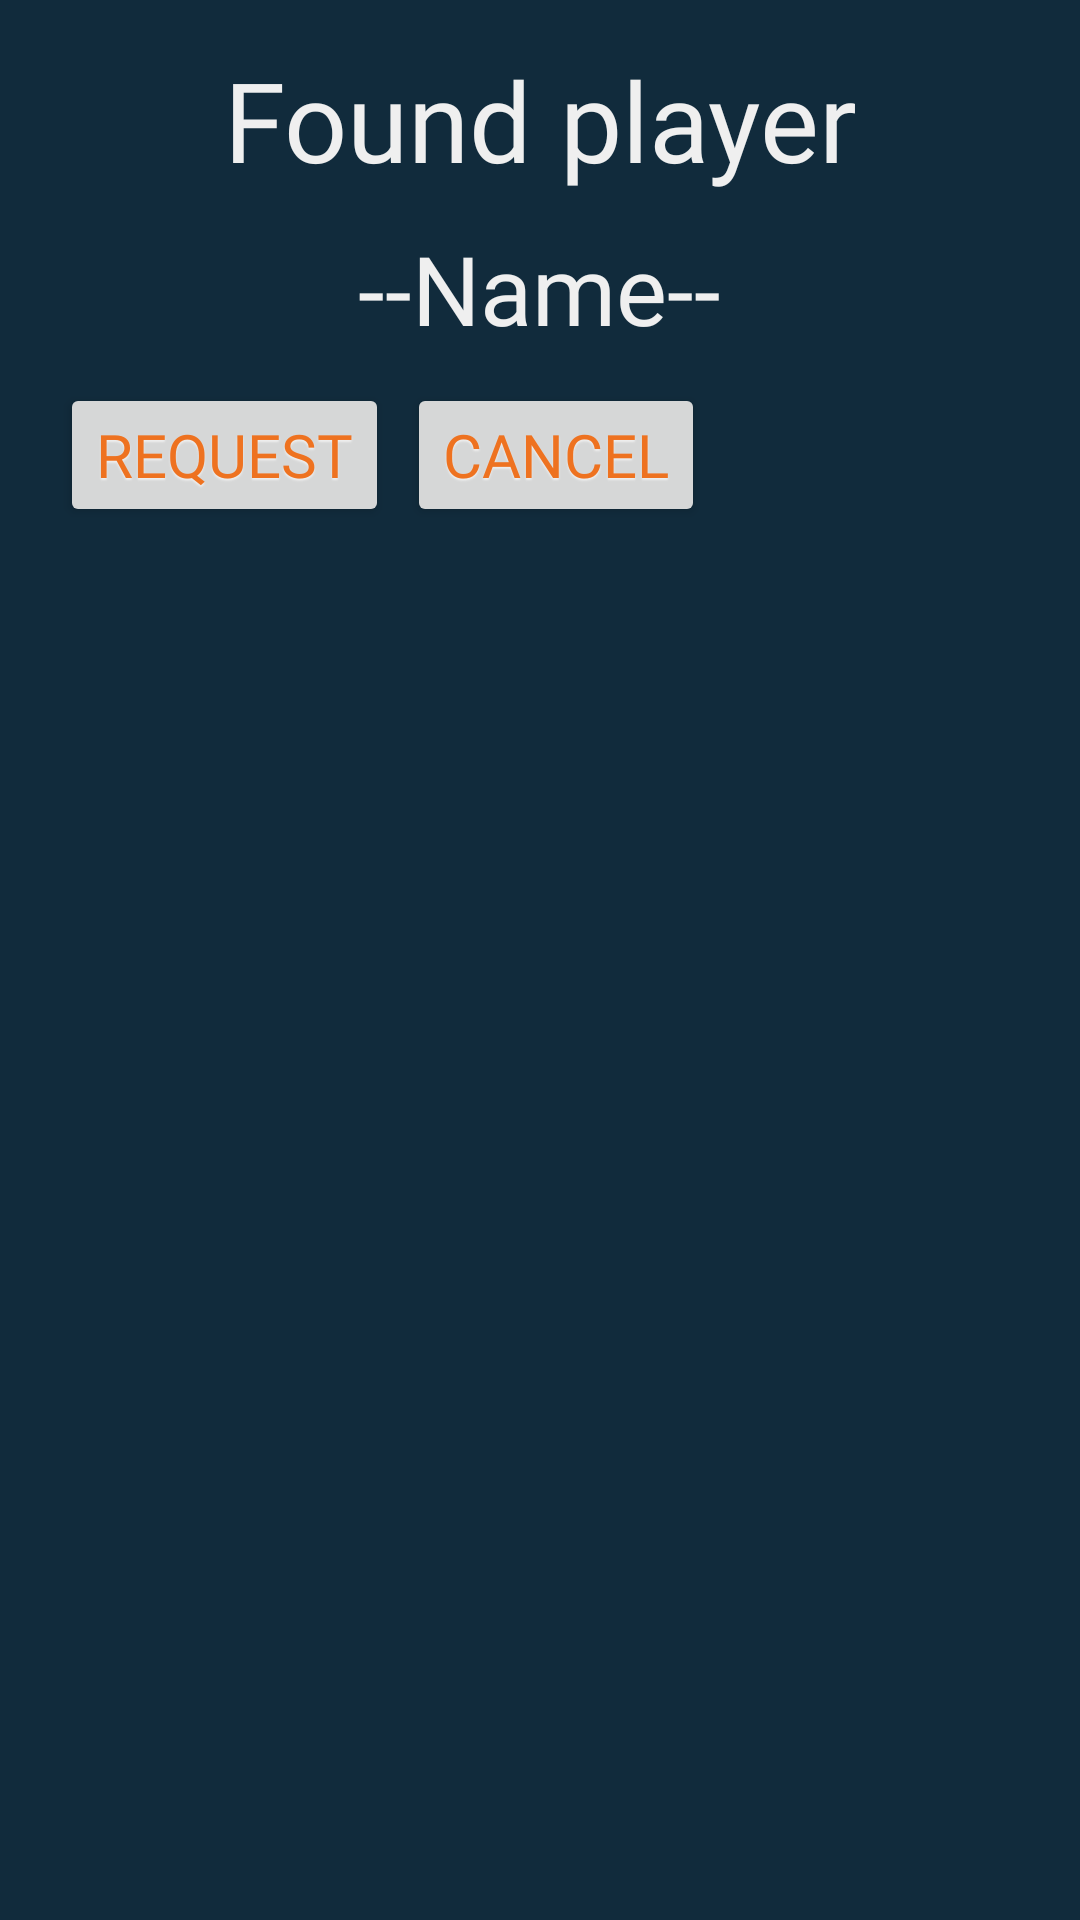

Write the Android layout XML for this screen, with the resource values it uses.
<!-- AndroidManifest.xml: application theme Theme.DrawingApp -->
<!-- res/layout/send_friend_request_dialog.xml -->
<?xml version="1.0" encoding="utf-8"?>
<LinearLayout xmlns:android="http://schemas.android.com/apk/res/android"
    android:layout_width="wrap_content"
    android:layout_height="wrap_content"
    android:padding="15dp"
    android:layout_gravity="center"
    android:orientation="vertical"
    android:background="@color/colorPrimaryVariant">

    <TextView
        android:layout_width="wrap_content"
        android:layout_height="wrap_content"
        android:textSize="37dp"
        android:gravity="center"
        android:maxLines="2"
        android:text="Found player"
        android:fontFamily="@font/unicorn_scribbles"
        android:textColor="@color/darkWhite"
        android:layout_gravity="center"
        android:layout_marginBottom="10dp"/>

    <TextView
        android:id="@+id/tvName"
        android:layout_width="wrap_content"
        android:layout_height="wrap_content"
        android:gravity="center"
        android:text="--Name--"
        android:layout_gravity="center"
        android:textSize="32dp"
        android:fontFamily="@font/unicorn_scribbles"
        android:textColor="@color/darkWhite"
        android:layout_marginBottom="7dp"/>

    <LinearLayout
        android:layout_width="wrap_content"
        android:layout_height="wrap_content"
        android:layout_marginStart="2dp"
        android:layout_marginEnd="2dp"
        android:orientation="horizontal">

        <Button
            android:id="@+id/btnRequest"
            android:layout_width="match_parent"
            android:layout_height="match_parent"
            android:layout_margin="3dp"
            android:layout_weight="1"
            android:gravity="center"
            android:text="Request"
            android:textSize="20dp"
            android:fontFamily="@font/unicorn_scribbles"
            android:textColor="@color/colorOnPrimary"
            android:shadowRadius="1"
            android:shadowDy="1.5"
            android:shadowColor="@color/darkWhite"/>

        <Button
            android:id="@+id/btnCancel"
            android:layout_width="match_parent"
            android:layout_height="match_parent"
            android:layout_margin="3dp"
            android:layout_weight="1"
            android:gravity="center"
            android:text="Cancel"
            android:textSize="20dp"
            android:fontFamily="@font/unicorn_scribbles"
            android:textColor="@color/colorOnPrimary"
            android:shadowRadius="1"
            android:shadowDy="1.5"
            android:shadowColor="@color/darkWhite"/>

    </LinearLayout>

</LinearLayout>
<!-- resources referenced by this layout -->
<resources>
  <color name="colorOnPrimary">#EE7220</color>
  <color name="colorPrimaryVariant">#112B3C</color>
  <color name="darkWhite">#EFEFEF</color>
  <style name="Theme.DrawingApp" parent="Theme.MaterialComponents.Light.NoActionBar">
          
          <item name="colorPrimary">#205375</item>
          <item name="colorPrimaryVariant">#112B3C</item>
          <item name="colorOnPrimary">#EE7220</item>
          
          <item name="colorSecondary">#F66B0E</item>
          <item name="colorSecondaryVariant">#CD4008</item>
          <item name="colorOnSecondary">@color/black</item>
          
          <item name="android:statusBarColor">?attr/colorPrimaryVariant</item>
          
          <item name="windowNoTitle">true</item>
          <item name="android:navigationBarColor">@color/black</item>
      </style>
  <color name="black">#FF000000</color>
</resources>
